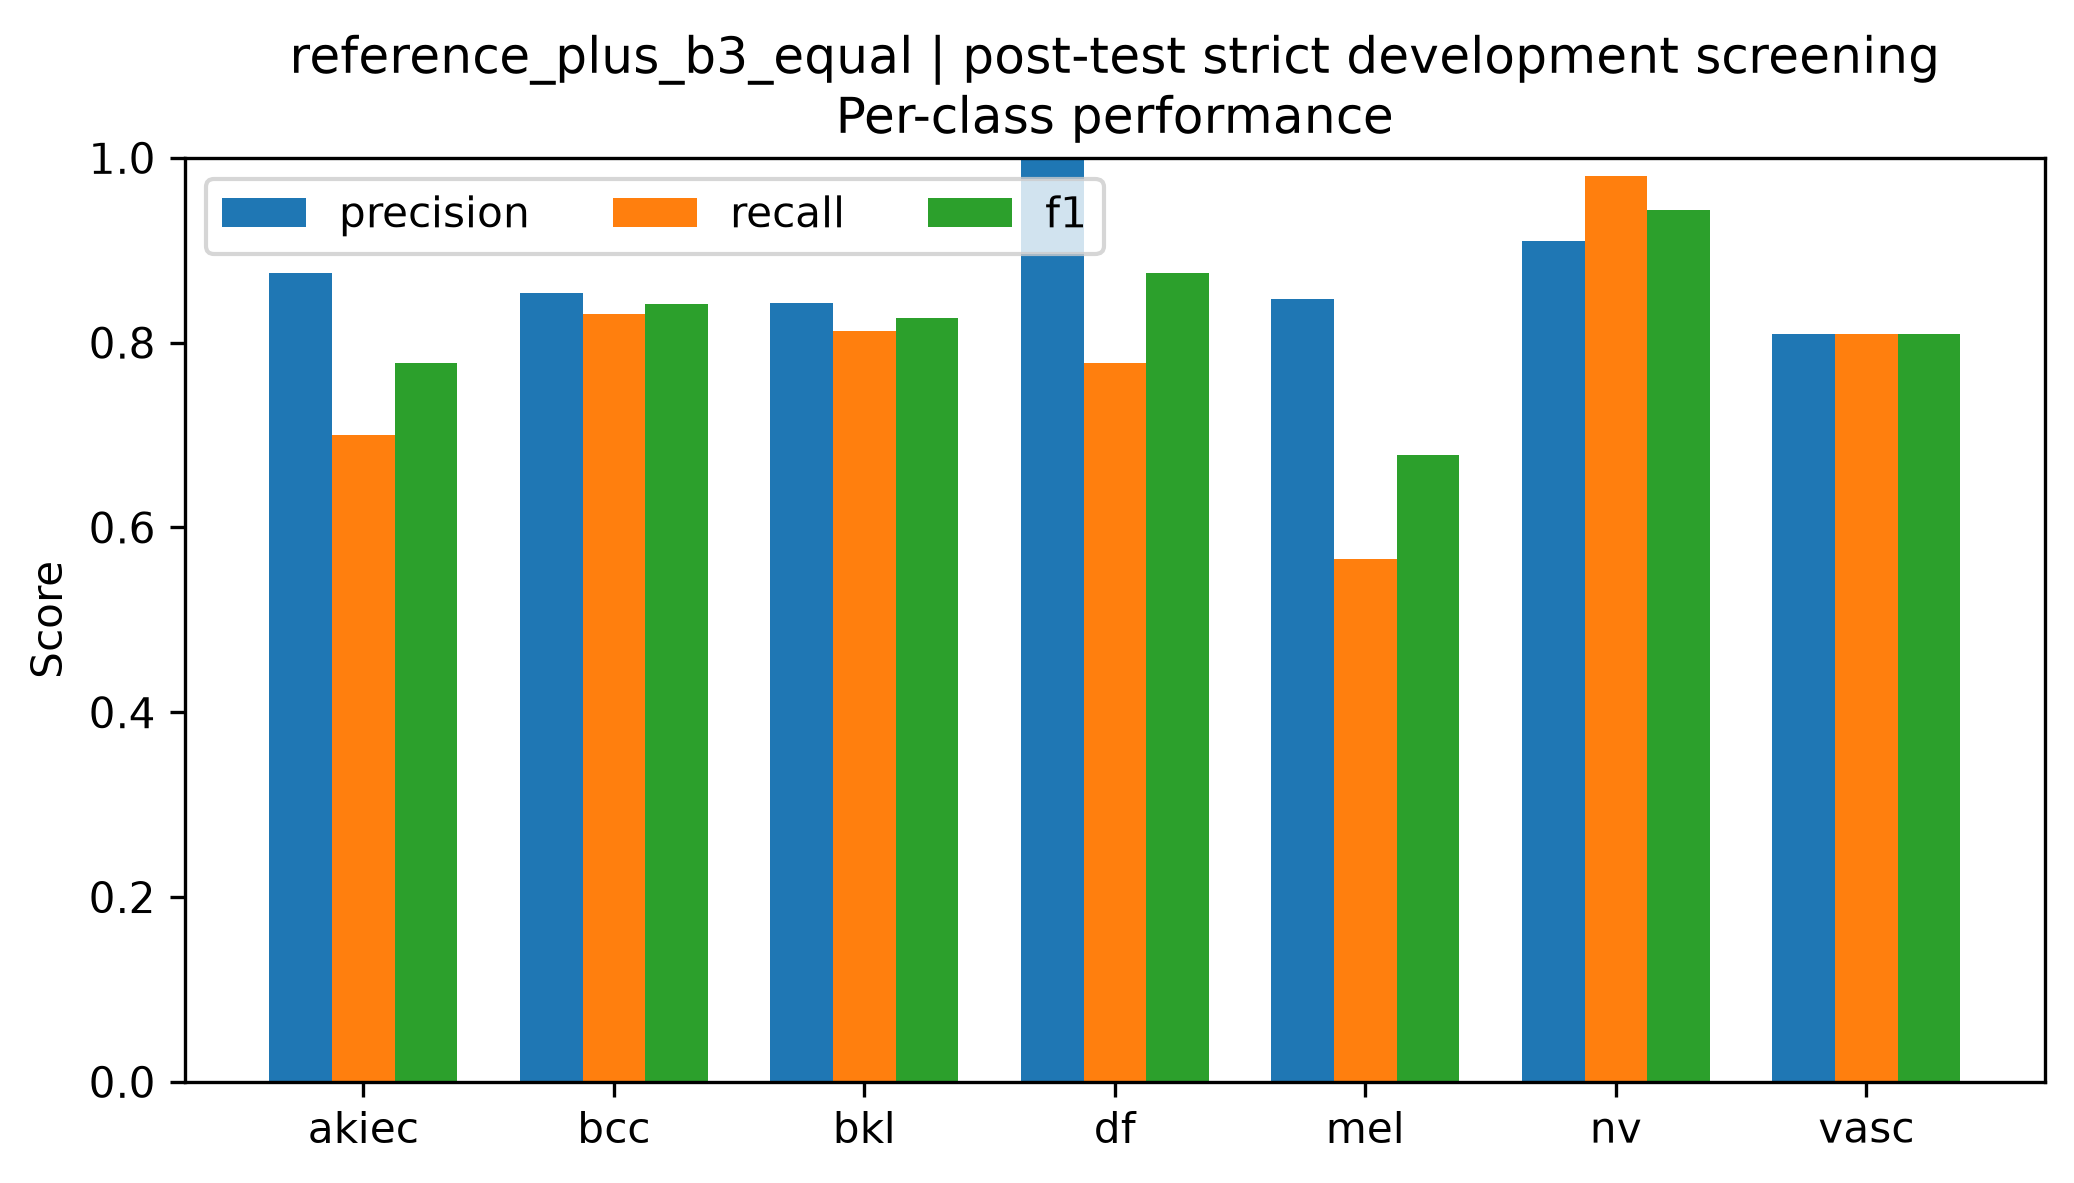

The data file committed next to this chart (first rows):
class, precision, recall, f1, support
akiec, 0.875, 0.7, 0.7778, 50
bcc, 0.8533, 0.8312, 0.8421, 77
bkl, 0.8428, 0.8121, 0.8272, 165
df, 1.0, 0.7778, 0.875, 18
mel, 0.8468, 0.5663, 0.6787, 166
nv, 0.9104, 0.9801, 0.944, 1006
vasc, 0.8095, 0.8095, 0.8095, 21
